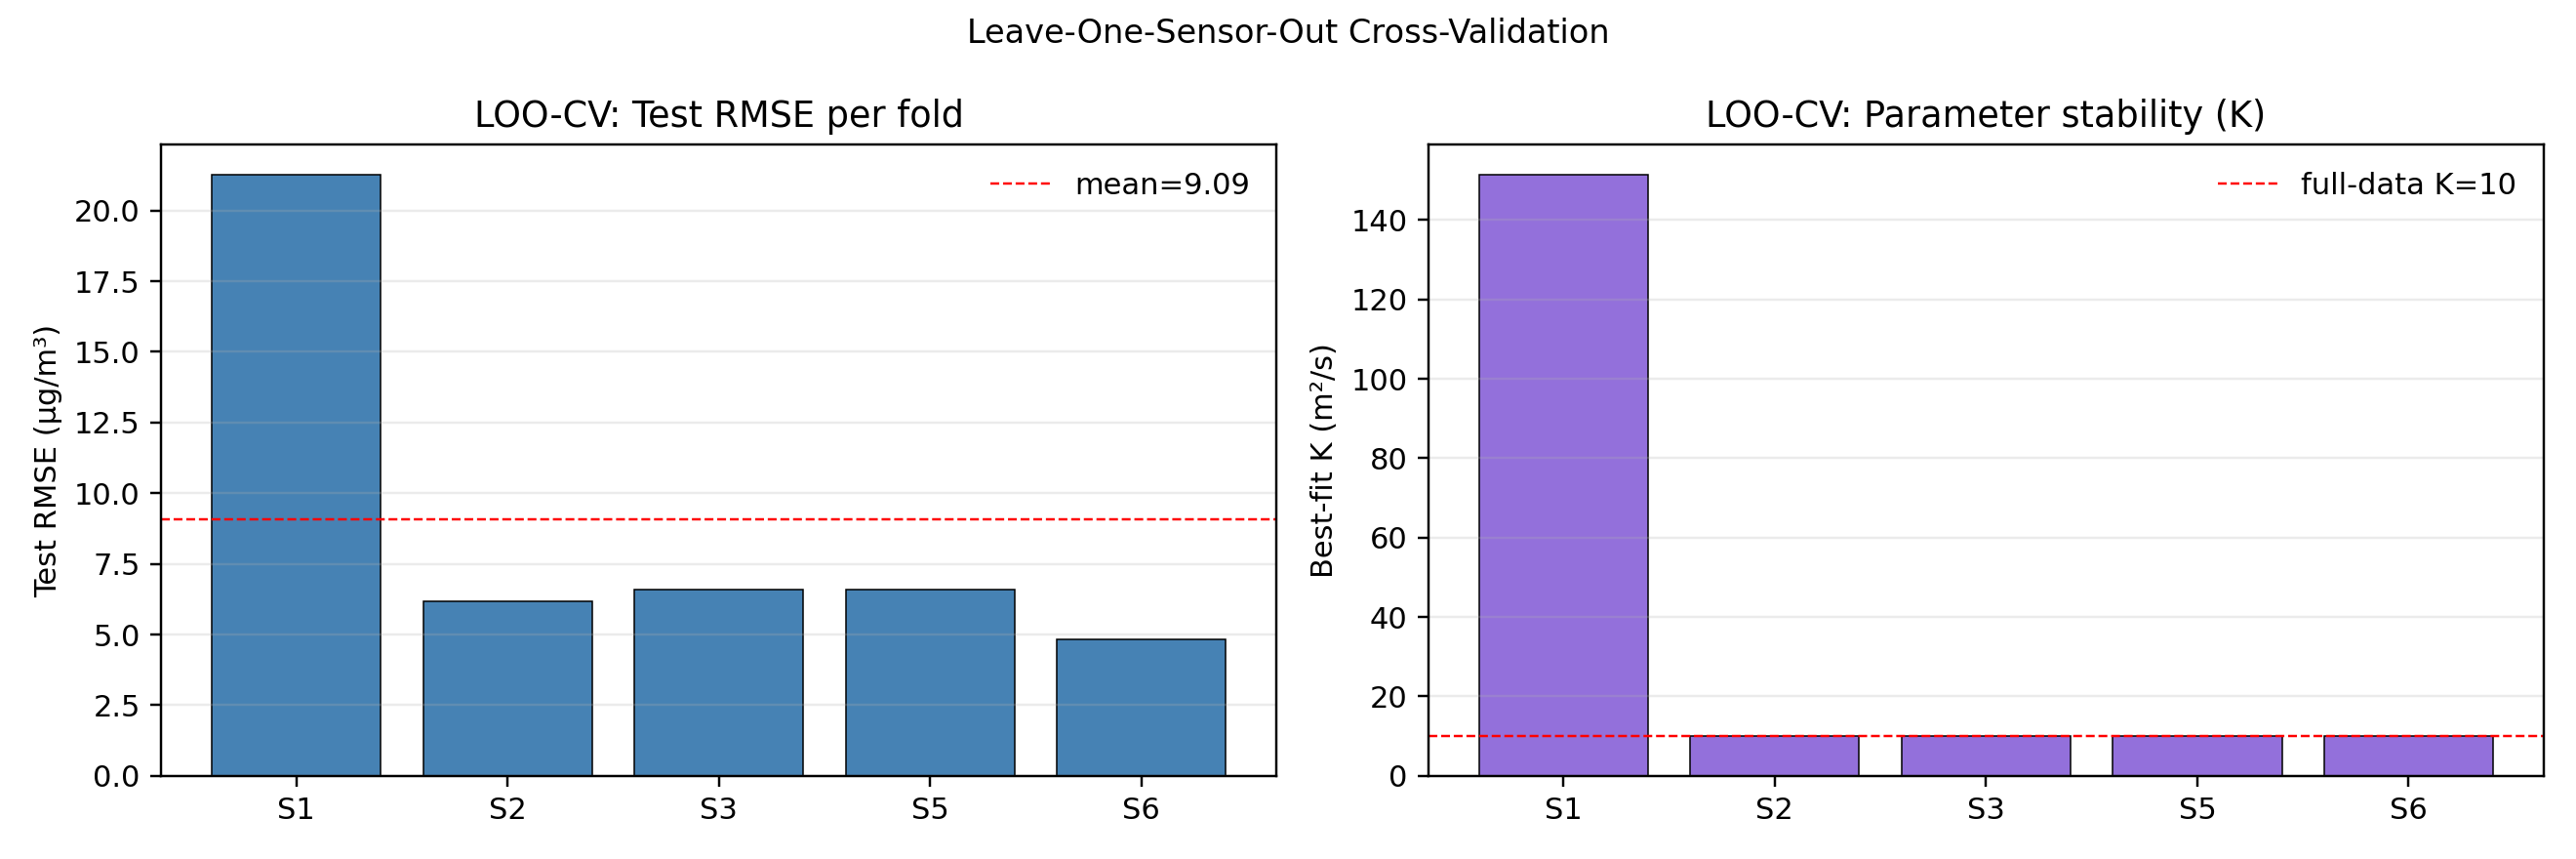

The file beside this chart, header and first rows:
held_out, sigma0, K, tau, train_wrmse, scale, test_rmse, test_r2
S1, 50.0, 151.4, 3600, 4.928, 8314409, 21.27, -10.0
S2, 800.0, 10.0, 3600, 5.766, 5222392, 6.168, 0.1407
S3, 800.0, 10.0, 3600, 5.658, 5431237, 6.601, -0.1332
S5, 800.0, 10.0, 3600, 5.668, 5371984, 6.573, 0.1502
S6, 800.0, 10.0, 3600, 6.209, 5513898, 4.817, -0.2294
